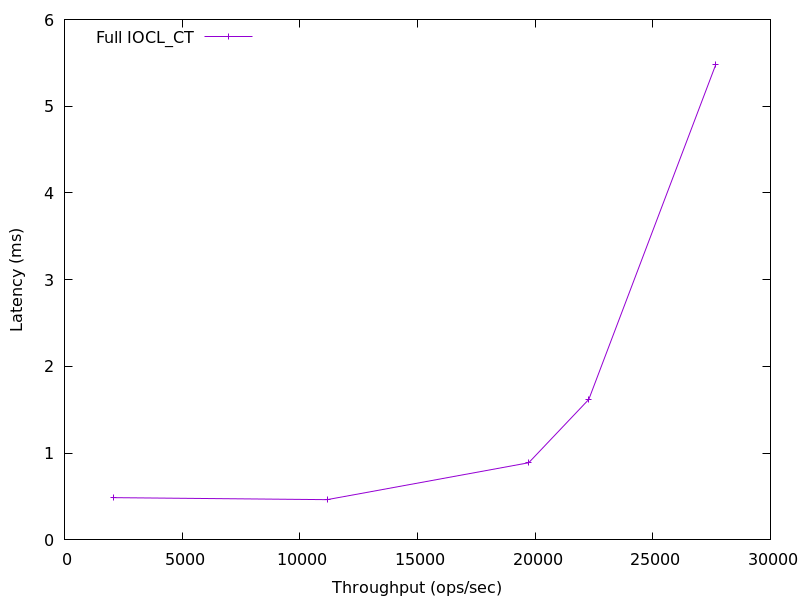

The data file committed next to this chart (first rows):
2092.533229644645, 0.4870232
11161, 0.4643
19727, 0.8897
22281, 1.62
27672, 5.477
